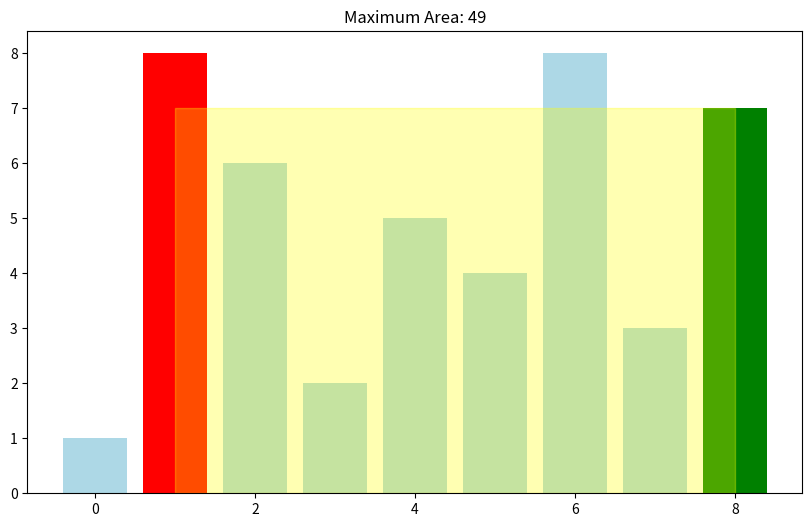

Write the Python code that produced this figure.
import matplotlib.pyplot as plt
from typing import List

class Solution:
    def maxArea(self, height: List[int]) -> int:
        l, r = 0, len(height) - 1
        result = 0
        max_l, max_r = l, r  # Track the walls that produce the max area
        
        # Visualization setup
        plt.figure(figsize=(10, 6))
        plt.bar(range(len(height)), height, color='lightblue')
        plt.title("Visualization of Two-Pointer Approach")
        
        while l < r:
            # Calculate and compare the area
            area = (r - l) * min(height[l], height[r])
            if area > result:
                result = area
                max_l, max_r = l, r  # Update the walls with the new max area
                
            # Visualization update
            plt.clf()  # Clear the current figure
            plt.bar(range(len(height)), height, color='lightblue')
            plt.bar(l, height[l], color='red')
            plt.bar(r, height[r], color='green')
            
            # Display current area as a rectangle
            plt.fill_between(range(l, r+1), 0, min(height[l], height[r]), color='yellow', alpha=0.3)
            
            plt.pause(0.5)
            
            # Trick: Move the pointer pointing to the shorter line inwards
            if height[l] < height[r]:
                l += 1
            else:
                r -= 1
        
        # Display the frame with the maximum area
        plt.clf()
        plt.bar(range(len(height)), height, color='lightblue')
        plt.bar(max_l, height[max_l], color='red')
        plt.bar(max_r, height[max_r], color='green')
        plt.fill_between(range(max_l, max_r+1), 0, min(height[max_l], height[max_r]), color='yellow', alpha=0.3)
        plt.title(f"Maximum Area: {result}")
        
        plt.show()
        return result

# Example
heights = [1, 8, 6, 2, 5, 4, 8, 3, 7]
solution = Solution()
print(solution.maxArea(heights))
